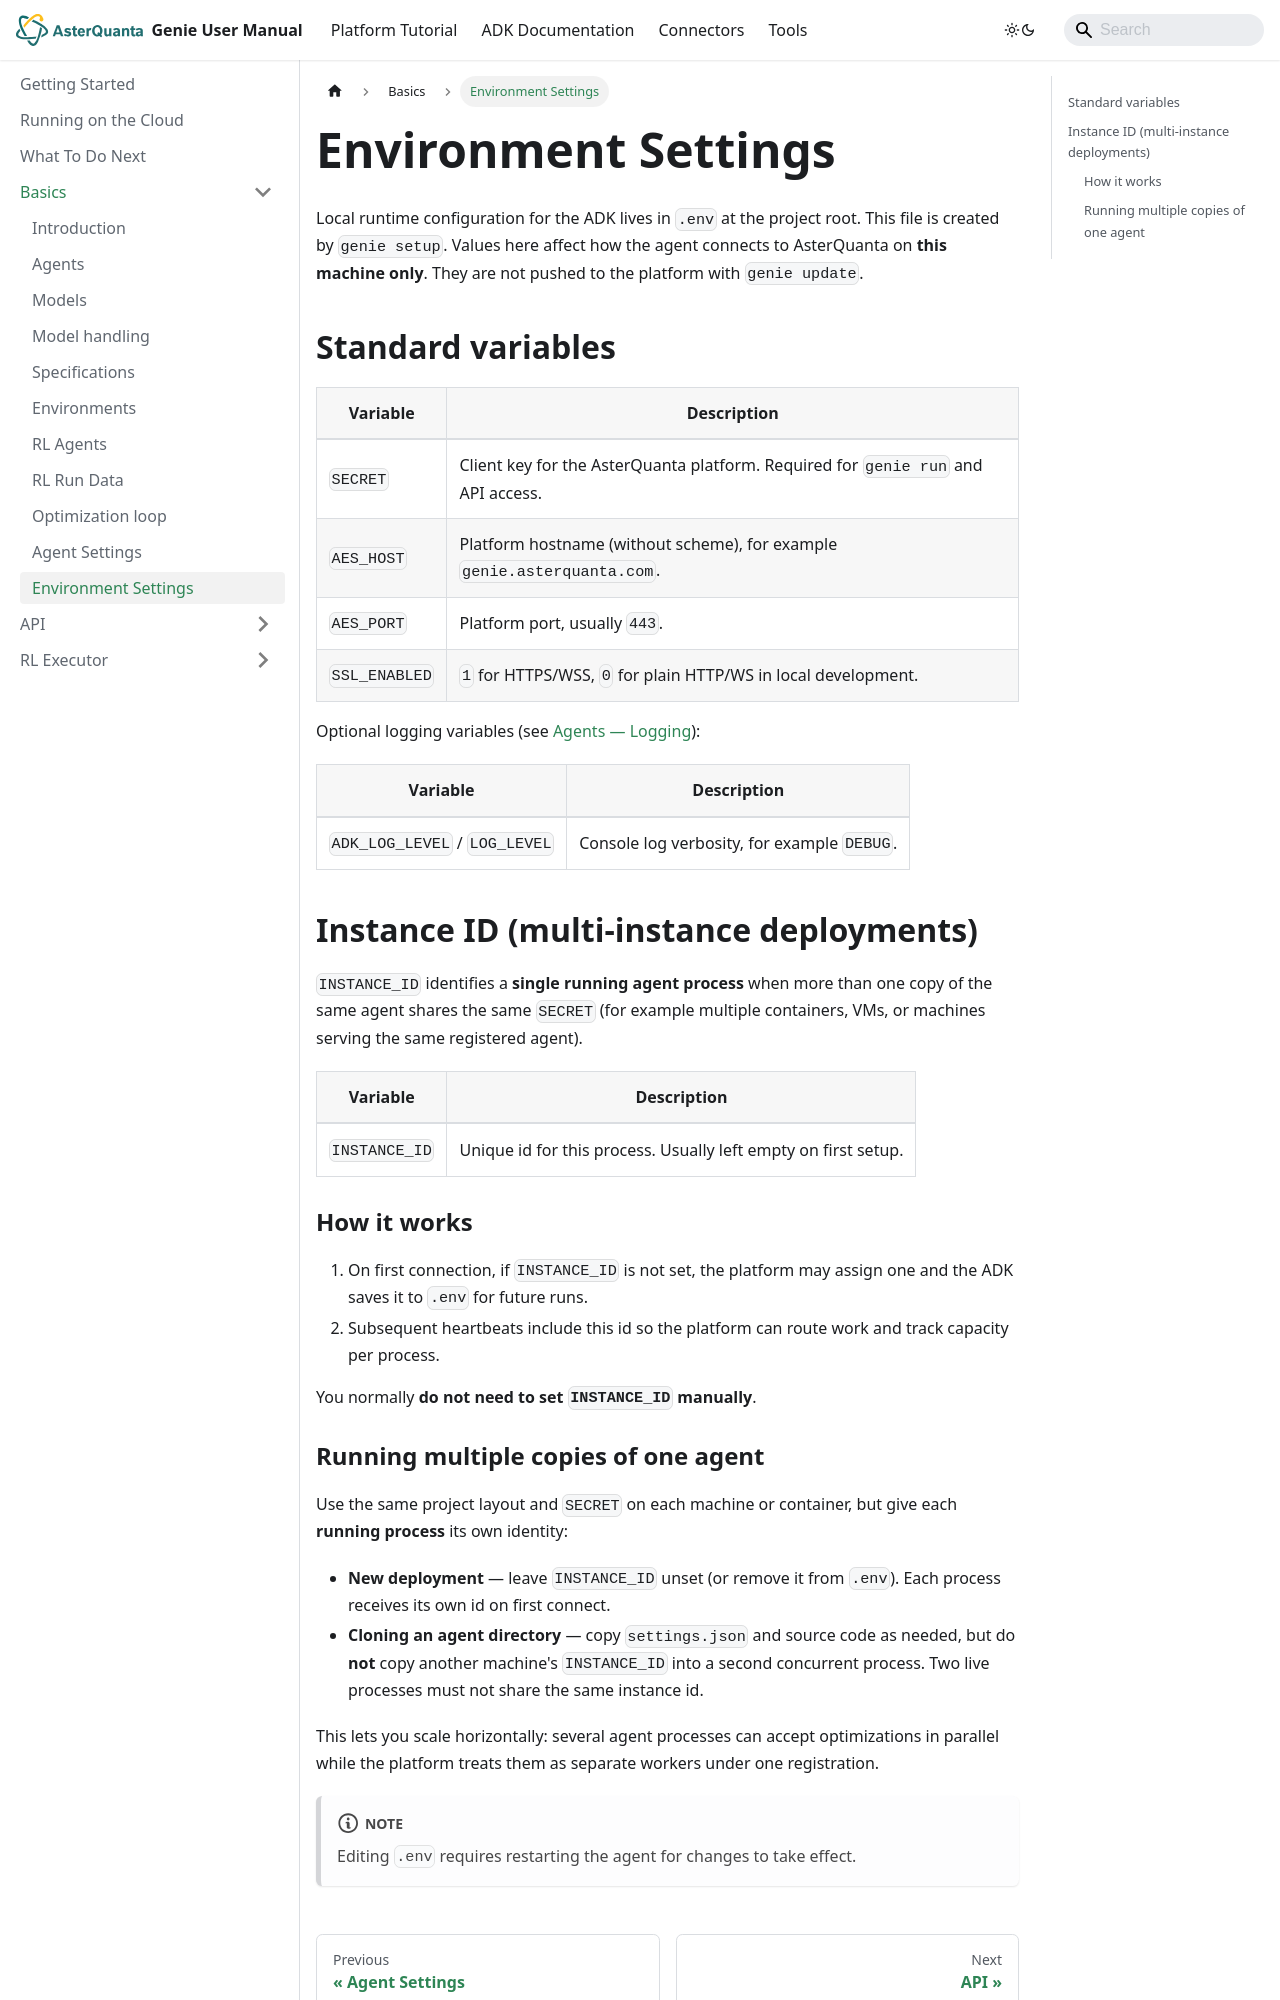

repository: asterquanta/documentation · page: adk/Basics/environment-settings/index.html · generator: docusaurus

---
sidebar_position: 16
title: Environment Settings
---

# Environment Settings

Local runtime configuration for the ADK lives in `.env` at the project root. This file is created by
`genie setup`. Values here affect how the agent connects to AsterQuanta on **this machine only**.
They are not pushed to the platform with `genie update`.

## Standard variables

| Variable | Description |
|----------|-------------|
| `SECRET` | Client key for the AsterQuanta platform. Required for `genie run` and API access. |
| `AES_HOST` | Platform hostname (without scheme), for example `genie.asterquanta.com`. |
| `AES_PORT` | Platform port, usually `443`. |
| `SSL_ENABLED` | `1` for HTTPS/WSS, `0` for plain HTTP/WS in local development. |

Optional logging variables (see [Agents — Logging](agents.md#logging)):

| Variable | Description |
|----------|-------------|
| `ADK_LOG_LEVEL` / `LOG_LEVEL` | Console log verbosity, for example `DEBUG`. |

## Instance ID (multi-instance deployments)

`INSTANCE_ID` identifies a **single running agent process** when more than one copy of the same
agent shares the same `SECRET` (for example multiple containers, VMs, or machines serving the same
registered agent).

| Variable | Description |
|----------|-------------|
| `INSTANCE_ID` | Unique id for this process. Usually left empty on first setup. |

### How it works

1. On first connection, if `INSTANCE_ID` is not set, the platform may assign one and the ADK saves it
   to `.env` for future runs.
2. Subsequent heartbeats include this id so the platform can route work and track capacity per
   process.

You normally **do not need to set `INSTANCE_ID` manually**.
